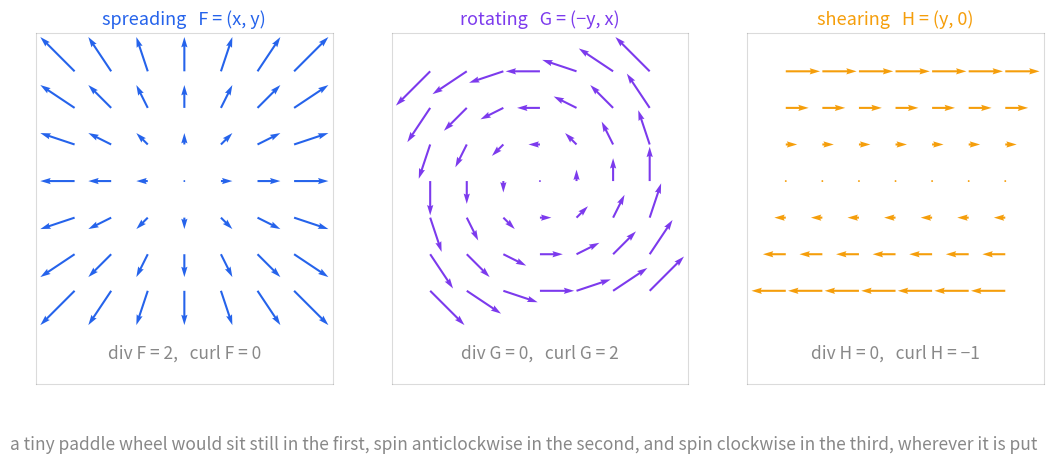
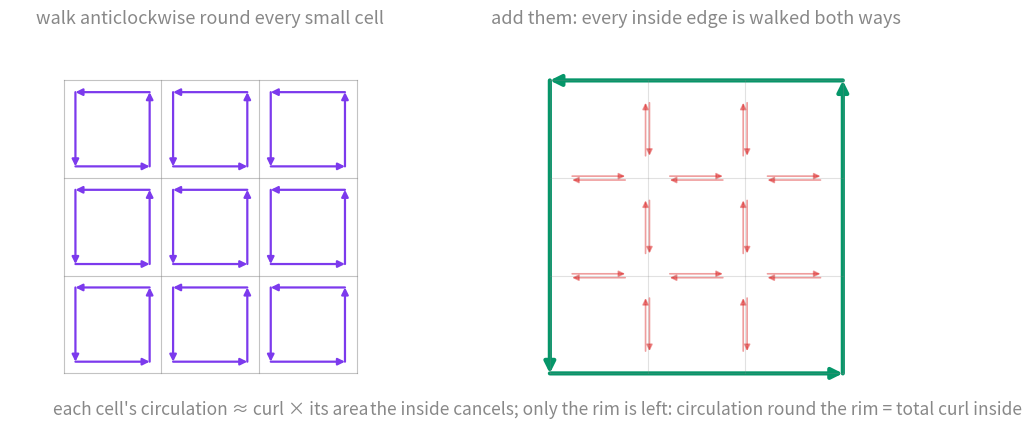
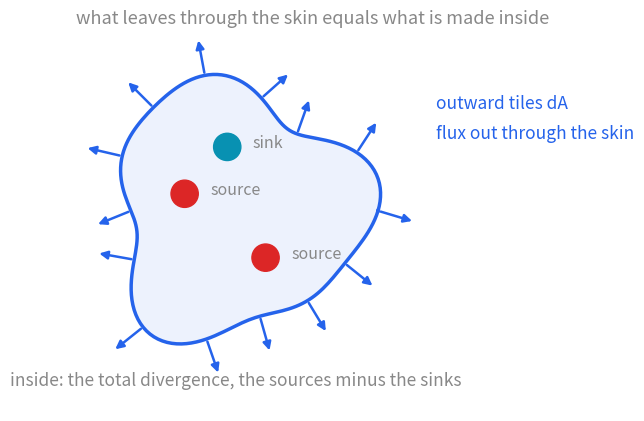

Python code for these plots, in order:
"""Figures for [[Vector Calculus]].

Regenerate:  python3 vector-calculus-figures.py
  vector-calculus-three-fields.svg   spreading, rotating and shearing fields, with their divergence and curl
  vector-calculus-cancelling.svg     Green's theorem: circulations round small cells add up; interior edges cancel, the rim survives
  vector-calculus-flux-bag.svg       the divergence theorem in one picture: a closed surface, outward tiles, and the sources inside
Vault palette: all text #888, transparent background.
"""
import re
import numpy as np
import matplotlib
matplotlib.use("Agg")
import matplotlib.pyplot as plt
from matplotlib.patches import FancyArrowPatch, Circle

AX, BLUE, PURPLE, GREEN, RED, AMBER, TEAL = "#888888", "#2563eb", "#7c3aed", "#059669", "#dc2626", "#f59e0b", "#0891b2"
plt.rcParams.update({"text.color": AX, "axes.labelcolor": AX, "axes.edgecolor": AX, "xtick.color": AX, "ytick.color": AX,
                     "font.size": 13, "font.family": "sans-serif", "svg.fonttype": "none", "svg.hashsalt": "vault"})


def save(fig, name):
    fig.savefig(name, format="svg", transparent=True, bbox_inches="tight")
    s = open(name, encoding="utf-8").read()
    s = re.sub(r'<svg ([^>]*?)width="[^"]*" height="[^"]*"', r'<svg \1width="100%"', s, count=1)
    open(name, "w", encoding="utf-8").write(s); plt.close(fig)


def fig_three():
    fig, axes = plt.subplots(1, 3, figsize=(13, 4.6))
    g = np.linspace(-1, 1, 7); X, Y = np.meshgrid(g, g)
    fields = [("spreading   F = (x, y)", X, Y, "div F = 2,   curl F = 0", BLUE),
              ("rotating   G = (−y, x)", -Y, X, "div G = 0,   curl G = 2", PURPLE),
              ("shearing   H = (y, 0)", Y, 0 * X, "div H = 0,   curl H = −1", AMBER)]
    for ax, (title, U, V, sub, col) in zip(axes, fields):
        ax.quiver(X, Y, U, V, color=col, angles="xy", scale_units="xy", scale=3.2, width=0.007)
        ax.set_xlim(-1.35, 1.35); ax.set_ylim(-1.85, 1.35); ax.set_aspect("equal"); ax.set_xticks([]); ax.set_yticks([])
        for s in ax.spines.values(): s.set_alpha(0.3)
        ax.set_title(title, color=col, fontsize=13); ax.text(0, -1.62, sub, ha="center", fontsize=12.5)
    fig.text(0.5, -0.03, "a tiny paddle wheel would sit still in the first, spin anticlockwise in the second, and spin clockwise in the third, wherever it is put", ha="center", fontsize=12.5)
    save(fig, "vector-calculus-three-fields.svg")


def fig_cancel():
    fig, axes = plt.subplots(1, 2, figsize=(11.5, 5.2))
    n = 3
    for ax in axes:
        ax.set_xlim(-0.55, n + 0.55); ax.set_ylim(-0.6, n + 0.5); ax.set_aspect("equal"); ax.axis("off")
    ax = axes[0]
    for r in range(n):
        for c in range(n):
            x0, y0 = c, r; pts = [(x0 + 0.12, y0 + 0.12), (x0 + 0.88, y0 + 0.12), (x0 + 0.88, y0 + 0.88), (x0 + 0.12, y0 + 0.88)]
            for p, q in zip(pts, pts[1:] + pts[:1]):
                ax.add_patch(FancyArrowPatch(p, q, arrowstyle="-|>", mutation_scale=10, lw=1.6, color=PURPLE, shrinkA=0, shrinkB=0))
    for k in range(n + 1):
        ax.plot([k, k], [0, n], color=AX, lw=0.8, alpha=0.5); ax.plot([0, n], [k, k], color=AX, lw=0.8, alpha=0.5)
    ax.set_title("walk anticlockwise round every small cell", color=AX, fontsize=13)
    ax.text(n / 2, -0.42, "each cell's circulation ≈ curl × its area", ha="center", fontsize=12.5)
    ax = axes[1]
    for k in range(n + 1):
        ax.plot([k, k], [0, n], color=AX, lw=0.8, alpha=0.25); ax.plot([0, n], [k, k], color=AX, lw=0.8, alpha=0.25)
    # interior edges: two opposite arrows, faded
    for r in range(n):
        for c in range(1, n):
            ax.add_patch(FancyArrowPatch((c - 0.02, r + 0.2), (c - 0.02, r + 0.8), arrowstyle="-|>", mutation_scale=9, lw=1.2, color=RED, alpha=0.45))
            ax.add_patch(FancyArrowPatch((c + 0.02, r + 0.8), (c + 0.02, r + 0.2), arrowstyle="-|>", mutation_scale=9, lw=1.2, color=RED, alpha=0.45))
    for r in range(1, n):
        for c in range(n):
            ax.add_patch(FancyArrowPatch((c + 0.2, r + 0.02), (c + 0.8, r + 0.02), arrowstyle="-|>", mutation_scale=9, lw=1.2, color=RED, alpha=0.45))
            ax.add_patch(FancyArrowPatch((c + 0.8, r - 0.02), (c + 0.2, r - 0.02), arrowstyle="-|>", mutation_scale=9, lw=1.2, color=RED, alpha=0.45))
    rim = [(0, 0), (n, 0), (n, n), (0, n)]
    for p, q in zip(rim, rim[1:] + rim[:1]):
        ax.add_patch(FancyArrowPatch(p, q, arrowstyle="-|>", mutation_scale=16, lw=3, color=GREEN, shrinkA=0, shrinkB=0))
    ax.set_title("add them: every inside edge is walked both ways", color=AX, fontsize=13)
    ax.text(n / 2, -0.42, "the inside cancels; only the rim is left: circulation round the rim = total curl inside", ha="center", fontsize=12.5)
    save(fig, "vector-calculus-cancelling.svg")


def fig_bag():
    fig, ax = plt.subplots(figsize=(9, 5.2))
    ax.set_xlim(-2.6, 4.4); ax.set_ylim(-2.35, 2.35); ax.set_aspect("equal"); ax.axis("off")
    th = np.linspace(0, 2 * np.pi, 200); rr = 1.45 + 0.22 * np.cos(3 * th) + 0.1 * np.sin(5 * th)
    bx, by = rr * np.cos(th), rr * np.sin(th)
    ax.fill(bx, by, color=(37/255, 99/255, 235/255, 0.08)); ax.plot(bx, by, color=BLUE, lw=2.5)
    for tt in np.linspace(0, 2 * np.pi, 14, endpoint=False):
        r0 = 1.45 + 0.22 * np.cos(3 * tt) + 0.1 * np.sin(5 * tt)
        dr = -0.66 * np.sin(3 * tt) + 0.5 * np.cos(5 * tt)
        px, py = r0 * np.cos(tt), r0 * np.sin(tt)
        tx, ty = dr * np.cos(tt) - r0 * np.sin(tt), dr * np.sin(tt) + r0 * np.cos(tt)
        nx, ny = ty, -tx; L = np.hypot(nx, ny); nx, ny = nx / L, ny / L
        ax.add_patch(FancyArrowPatch((px, py), (px + 0.45 * nx, py + 0.45 * ny), arrowstyle="-|>", mutation_scale=12, lw=1.8, color=BLUE))
    for (sx, sy, col, lab) in ((-0.6, 0.2, RED, "+"), (0.35, -0.55, RED, "+"), (-0.1, 0.75, TEAL, "−")):
        ax.add_patch(Circle((sx, sy), 0.16, fc=col, ec=col)); ax.text(sx + 0.3, sy + 0.05, "source" if lab == "+" else "sink", ha="left", va="center", fontsize=11.5)
    ax.text(0.0, -2.05, "inside: the total divergence, the sources minus the sinks", ha="center", fontsize=12.5)
    ax.text(2.35, 1.2, "outward tiles dA", fontsize=12.5, color=BLUE); ax.text(2.35, 0.85, "flux out through the skin", fontsize=12.5, color=BLUE)
    ax.text(0.9, 2.2, "what leaves through the skin equals what is made inside", ha="center", fontsize=13)
    save(fig, "vector-calculus-flux-bag.svg")


if __name__ == "__main__":
    fig_three(); fig_cancel(); fig_bag()
